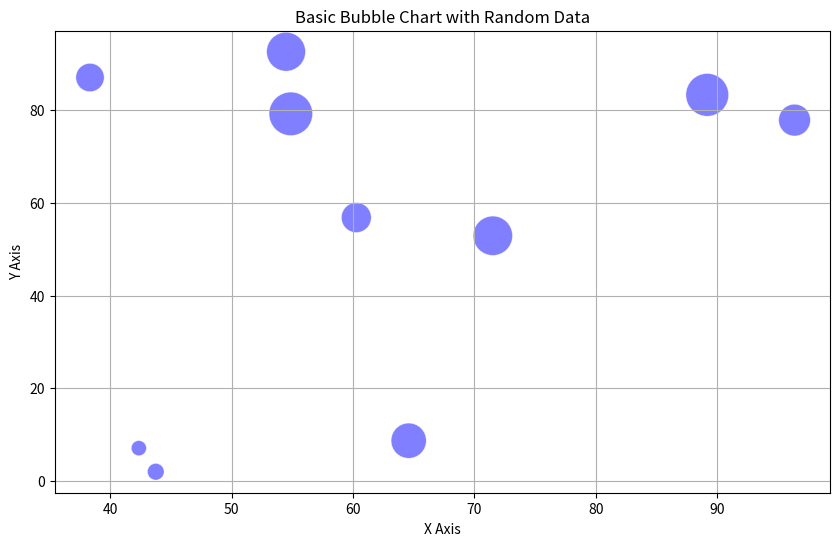

The script that saved this image:
# 9. Write a program using Matplotlib to create a basic bubble chart. Use random values for
# the x-axis, y-axis, and bubble sizes.

import matplotlib.pyplot as plt
import numpy as np

# Step 1: Generate random data for x, y, and bubble sizes
np.random.seed(0) # For reproducibility
num_points = 10
x = np.random.rand(num_points) * 100 # Random x-axis values scaled up to 100
y = np.random.rand(num_points) * 100 # Random y-axis values scaled up to 100
sizes = np.random.rand(num_points) * 1000 # Random bubble sizes scaled up to 1000

# Step 2: Create the bubble chart
plt.figure(figsize=(10, 6))
plt.scatter(x, y, s=sizes, alpha=0.5, c='blue', edgecolors='w', linewidth=0.5)

# Step 3: Add labels and titles
plt.title('Basic Bubble Chart with Random Data')
plt.xlabel('X Axis')
plt.ylabel('Y Axis')

# Step 4: Display the bubble chart
plt.grid(True)
plt.show()









# Explanation:
# 1. Import Libraries:
# import matplotlib.pyplot as plt
# import numpy as np
# o We import matplotlib.pyplot for plotting and numpy for generating random
# numbers.
# 2. Generate Random Data:
# np.random.seed(0) # For reproducibility
# num_points = 10
# x = np.random.rand(num_points) * 100 # Random x-axis values scaled up to 100
# y = np.random.rand(num_points) * 100 # Random y-axis values scaled up to 100
# sizes = np.random.rand(num_points) * 1000 # Random bubble sizes scaled up to 1000
# o We use np.random.seed(0) to ensure the random values are the same each time the
# program is run (for reproducibility).
# o num_points defines the number of points in the bubble chart.
# o np.random.rand(num_points) generates random values between 0 and 1. We scale
# these values for the x, y, and sizes arrays.

# 3. Create the Bubble Chart:
# plt.figure(figsize=(10, 6))
# plt.scatter(x, y, s=sizes, alpha=0.5, c='blue', edgecolors='w', linewidth=0.5)
# o plt.figure(figsize=(10, 6)) creates a figure with a specific size.
# o plt.scatter() creates the scatter plot where:
#  x and y define the positions of the bubbles.
#  s=sizes defines the sizes of the bubbles.
#  alpha=0.5 sets the transparency of the bubbles.
#  c='blue' sets the color of the bubbles.

#  edgecolors='w' and linewidth=0.5 add a white border around the bubbles
# to enhance visibility.

# 4. Add Labels and Titles:
# plt.title('Basic Bubble Chart with Random Data')
# plt.xlabel('X Axis')
# plt.ylabel('Y Axis')
# o We add a title and labels to the x and y axes to make the chart more informative.
# 5. Display the Bubble Chart:
# plt.grid(True)
# plt.show()
# o plt.grid(True) adds a grid to the chart for better readability.
# o plt.show() displays the chart.

# Sample Output:
# The output will be a bubble chart where:
#  The x and y values determine the position of each bubble.
#  The size of each bubble is proportional to the sizes values.
#  Bubbles are colored blue with a white border.
# To run this program, make sure you have matplotlib and numpy installed:
# pip install matplotlib numpy